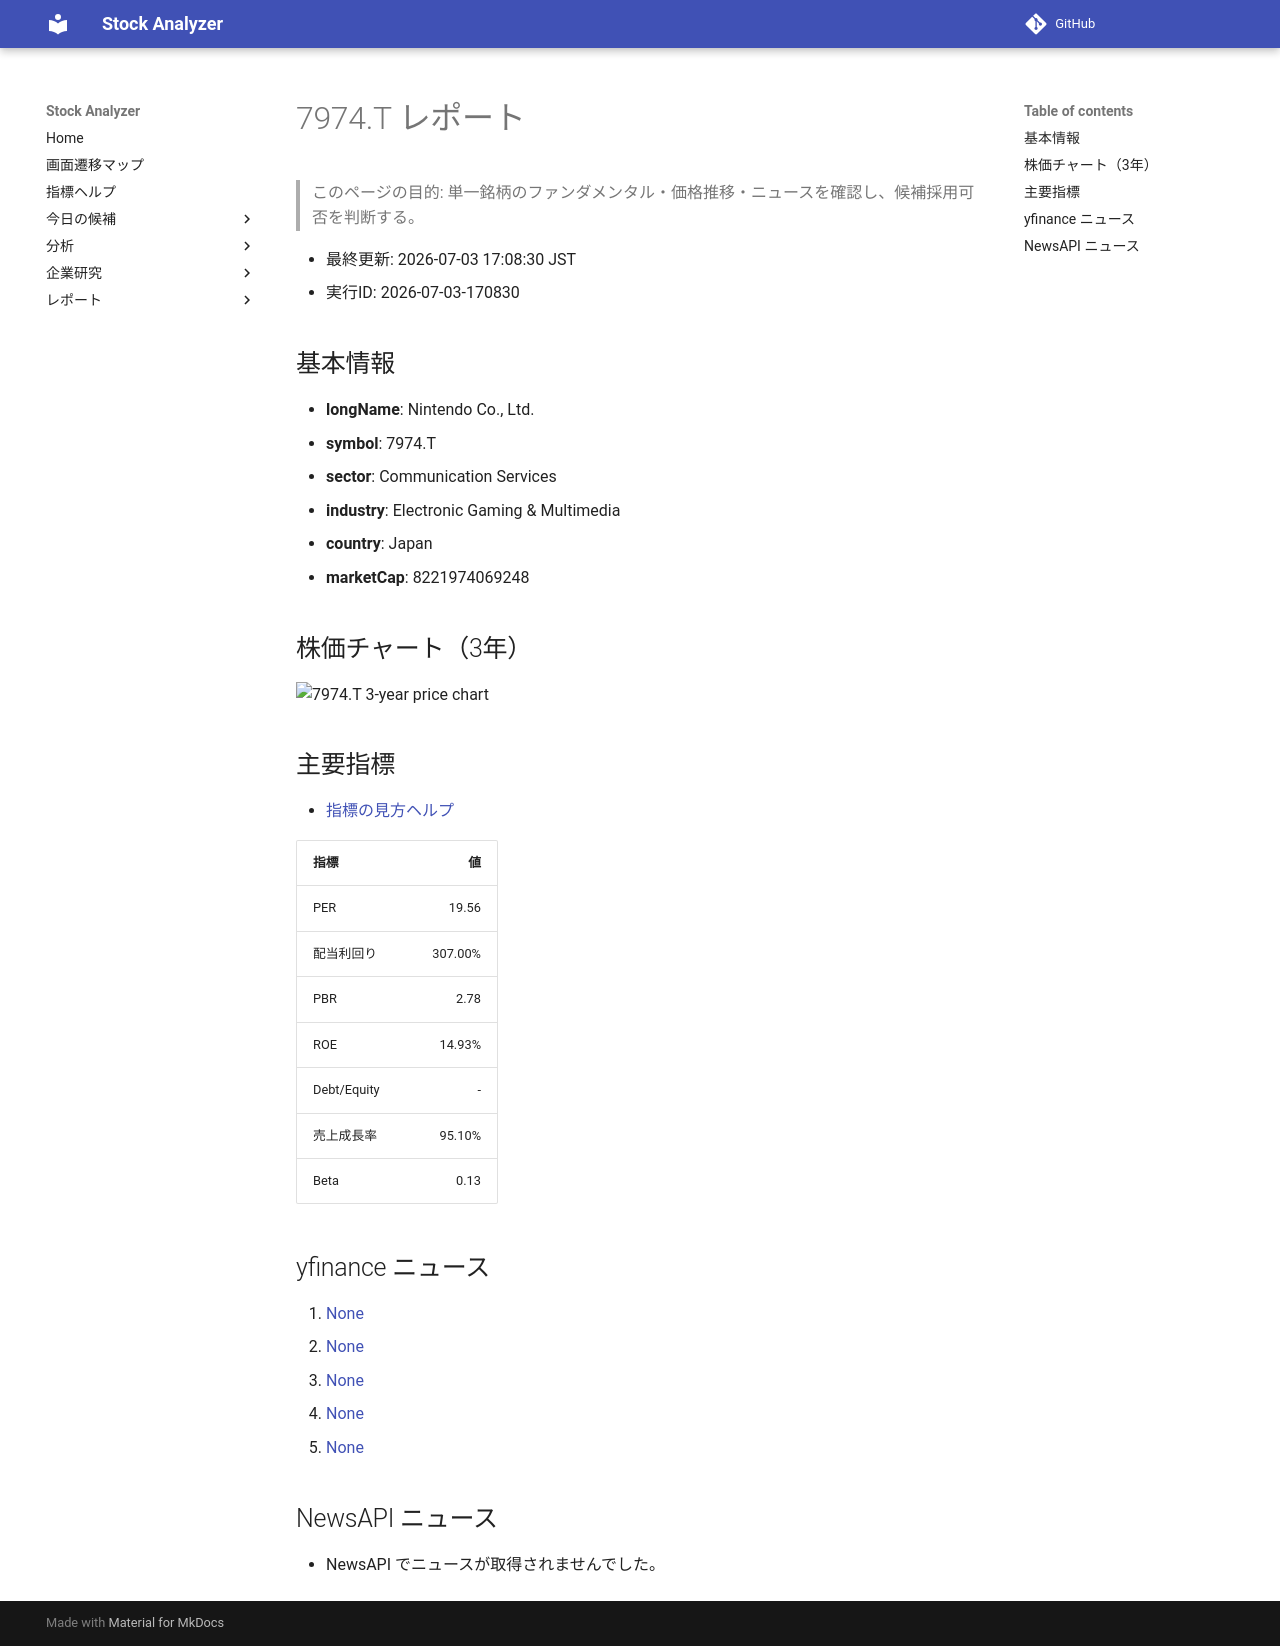

repository: Yumi-note/Making-APP · page: reports/2026-07-03/170830/7974_T/index.html · generator: mkdocs

# 7974.T レポート

> このページの目的: 単一銘柄のファンダメンタル・価格推移・ニュースを確認し、候補採用可否を判断する。

- 最終更新: 2026-07-03 17:08:30 JST
- 実行ID: 2026-07-03-170830

## 基本情報

- **longName**: Nintendo Co., Ltd.
- **symbol**: 7974.T
- **sector**: Communication Services
- **industry**: Electronic Gaming & Multimedia
- **country**: Japan
- **marketCap**: 8221974069248

## 株価チャート（3年）

![7974.T 3-year price chart](7974_T_3y.png)

## 主要指標

- [指標の見方ヘルプ](../../../../indicators.md)

| 指標 | 値 |
|---|---:|
| PER | 19.56 |
| 配当利回り | 307.00% |
| PBR | 2.78 |
| ROE | 14.93% |
| Debt/Equity | - |
| 売上成長率 | 95.10% |
| Beta | 0.13 |

## yfinance ニュース

1. [None](None)
2. [None](None)
3. [None](None)
4. [None](None)
5. [None](None)

## NewsAPI ニュース

- NewsAPI でニュースが取得されませんでした。
